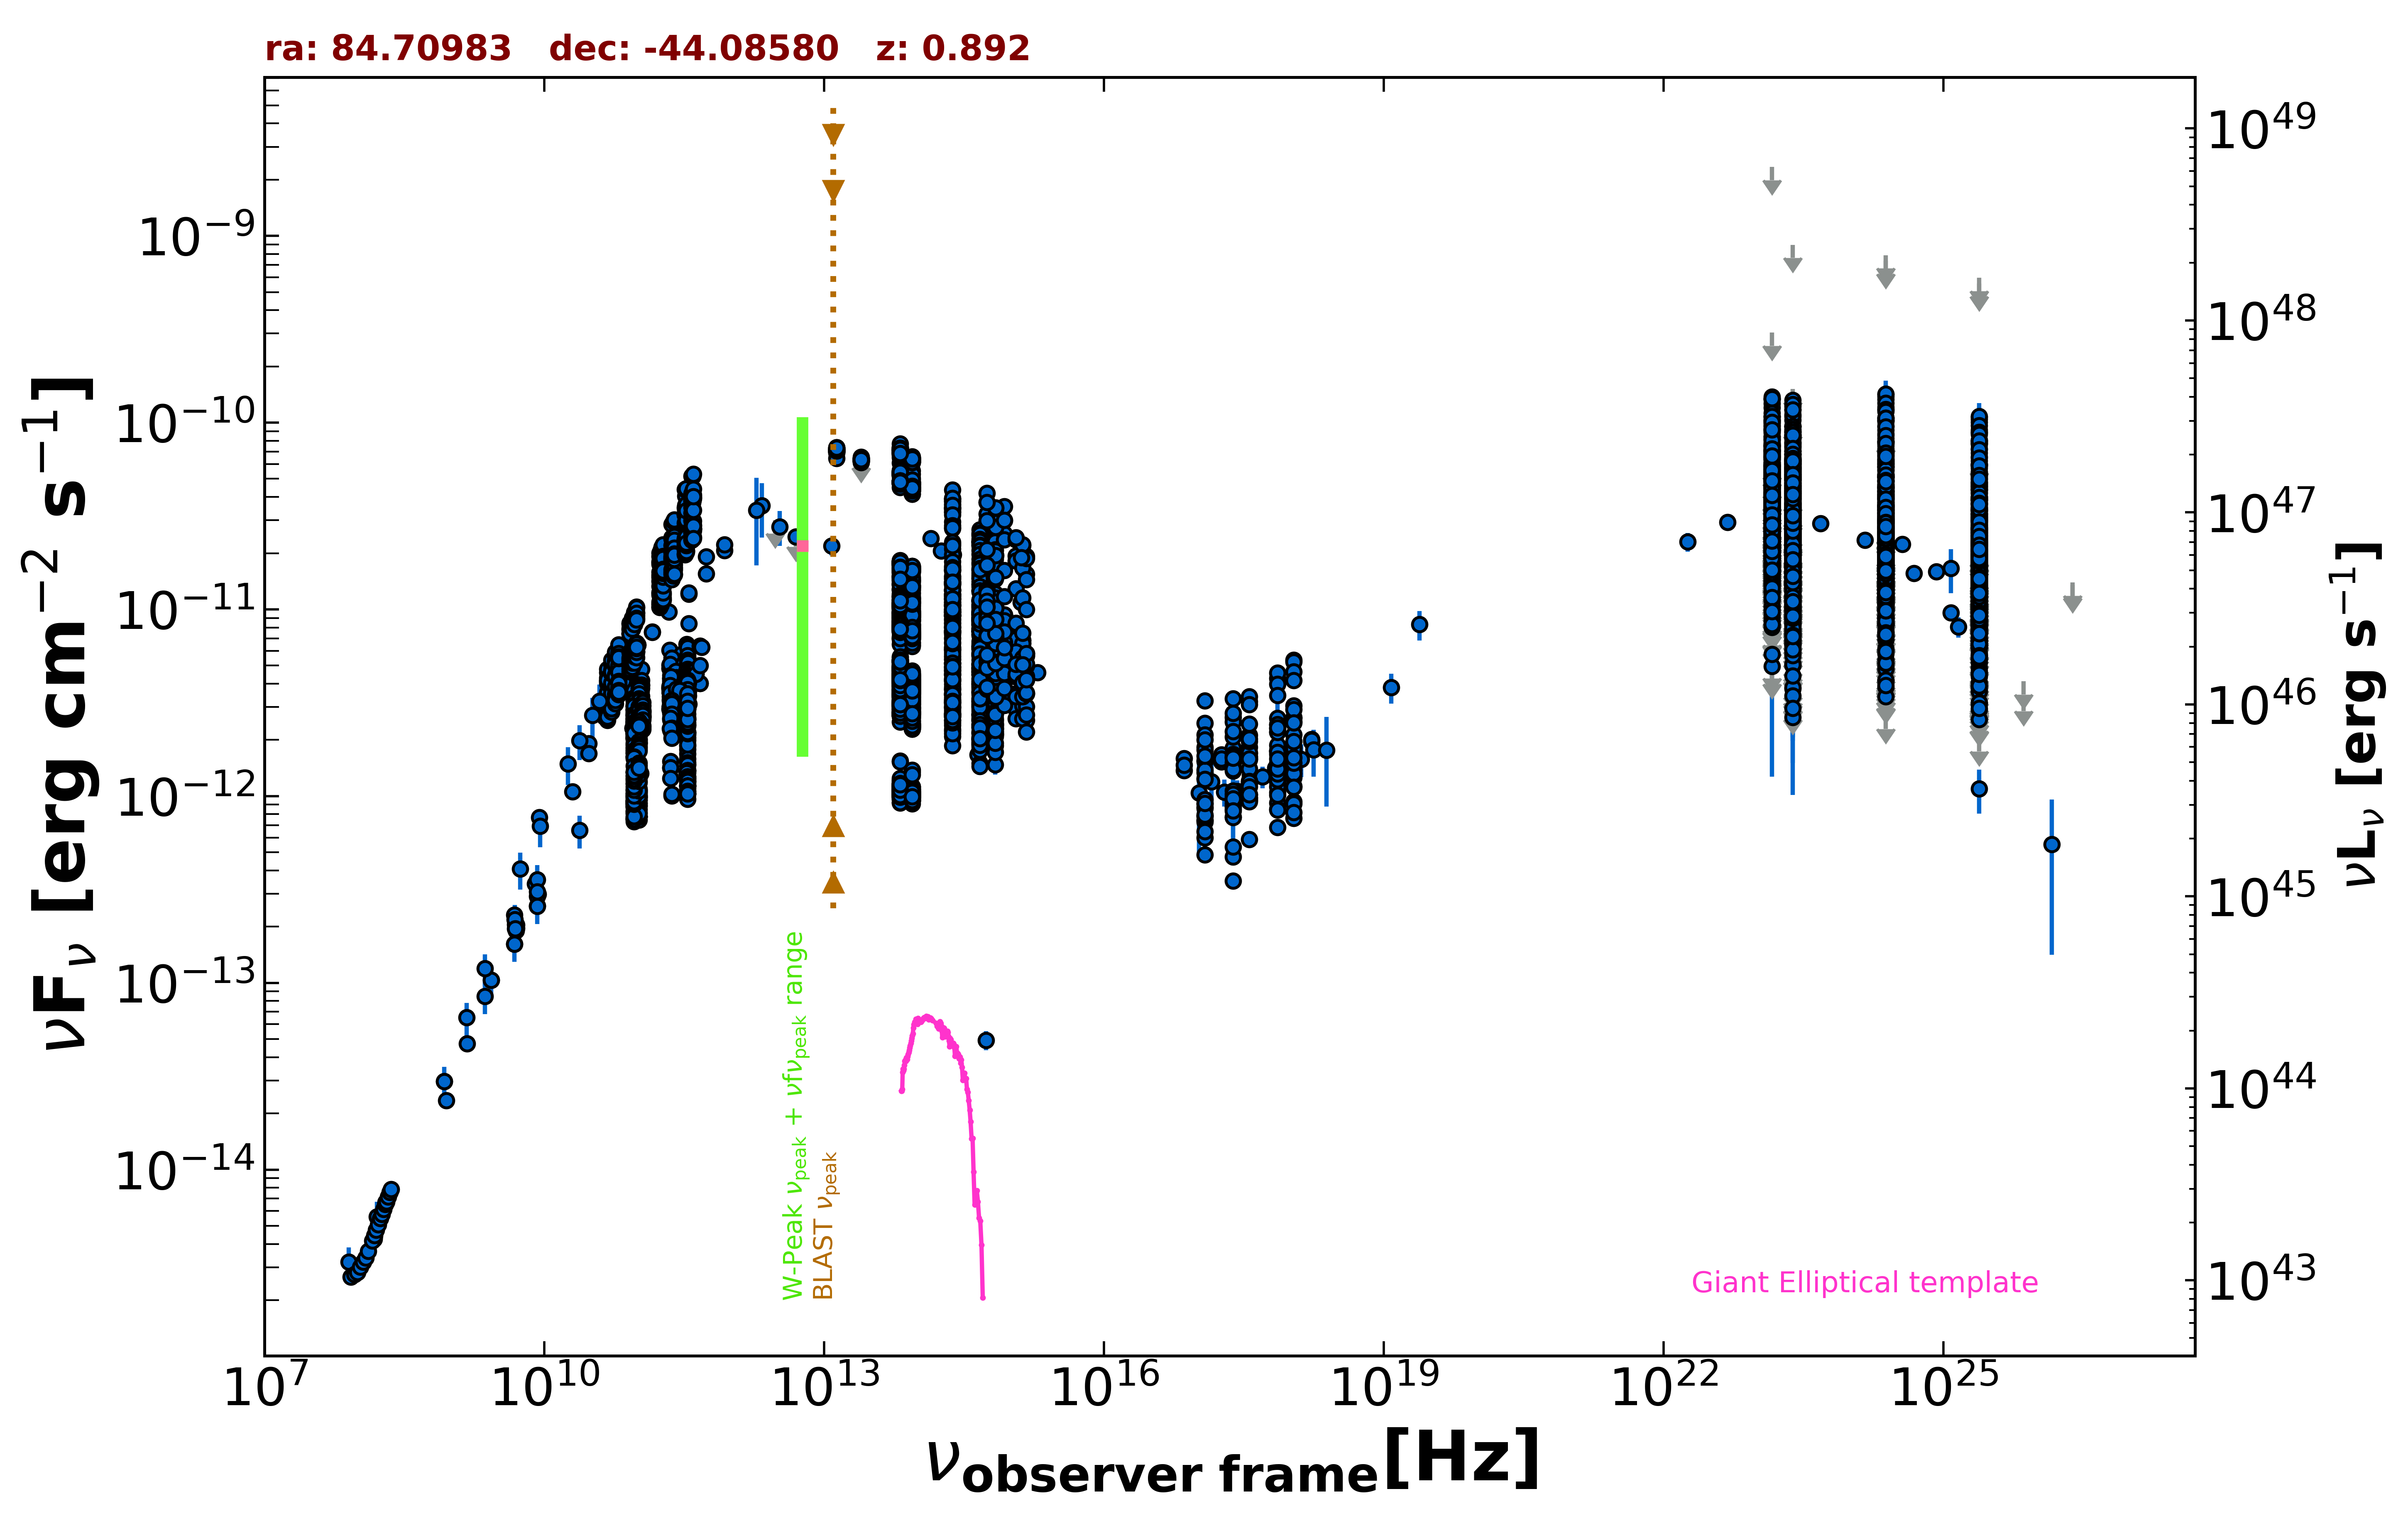

The data file committed next to this chart (first rows):
freq., flux, err_flux, MJD_start, MJD_end, flag, catalog, reference
8.870e+08, 2.345e-14, 1.645e-15, 55000, 55000, , RACS, Hale et al. 2021  PASA  38  e058
8.430e+08, 2.971e-14, 8.900e-16, 55000, 55000, , SUMSS, Manch et al. 2003  MNRAS  342  1117
2.418e+17, 1.643e-12, 1.050e-14, 55000, 55000, , 4XMM-DR13, Webb et al. 2020  A&A  641  A136
7.253e+16, 1.590e-12, 1.150e-14, 55000, 55000, , 4XMM-DR13, Webb et al. 2020  A&A  641  A136
1.813e+17, 1.666e-12, 1.100e-14, 55000, 55000, , 4XMM-DR13, Webb et al. 2020  A&A  641  A136
3.627e+17, 1.619e-12, 1.050e-14, 55000, 55000, , 4XMM-DR13, Webb et al. 2020  A&A  641  A136
7.253e+17, 1.757e-12, 1.750e-14, 55000, 55000, , 4XMM-DR13, Webb et al. 2020  A&A  641  A136
1.692e+18, 2.017e-12, 3.450e-14, 55000, 55000, , 4XMM-DR13, Webb et al. 2020  A&A  641  A136
2.418e+17, 1.571e-12, 1.600e-14, 55000, 55000, , 4XMM-DR13, Webb et al. 2020  A&A  641  A136
7.253e+16, 1.375e-12, 1.700e-14, 55000, 55000, , 4XMM-DR13, Webb et al. 2020  A&A  641  A136
1.813e+17, 1.524e-12, 1.600e-14, 55000, 55000, , 4XMM-DR13, Webb et al. 2020  A&A  641  A136
3.627e+17, 1.565e-12, 1.600e-14, 55000, 55000, , 4XMM-DR13, Webb et al. 2020  A&A  641  A136
7.253e+17, 1.747e-12, 2.650e-14, 55000, 55000, , 4XMM-DR13, Webb et al. 2020  A&A  641  A136
1.692e+18, 1.957e-12, 5.350e-14, 55000, 55000, , 4XMM-DR13, Webb et al. 2020  A&A  641  A136
2.418e+17, 1.610e-12, 1.550e-14, 55000, 55000, , 4XMM-DR13, Webb et al. 2020  A&A  641  A136
7.253e+16, 1.467e-12, 1.700e-14, 55000, 55000, , 4XMM-DR13, Webb et al. 2020  A&A  641  A136
1.813e+17, 1.581e-12, 1.600e-14, 55000, 55000, , 4XMM-DR13, Webb et al. 2020  A&A  641  A136
3.627e+17, 1.631e-12, 1.650e-14, 55000, 55000, , 4XMM-DR13, Webb et al. 2020  A&A  641  A136
7.253e+17, 1.749e-12, 2.600e-14, 55000, 55000, , 4XMM-DR13, Webb et al. 2020  A&A  641  A136
1.692e+18, 1.989e-12, 5.250e-14, 55000, 55000, , 4XMM-DR13, Webb et al. 2020  A&A  641  A136
2.418e+17, 8.835e-13, 3.317e-13, 55000, 55000, , XMMSL2, Saxton et al. 2008  A&A  480  611
7.253e+17, 1.505e-12, 4.920e-13, 55000, 55000, , XMMSL2, Saxton et al. 2008  A&A  480  611
2.418e+17, 1.813e-12, 6.390e-13, 55000, 55000, , XMMSL2, Saxton et al. 2008  A&A  480  611
7.253e+17, 2.614e-12, 9.075e-13, 55000, 55000, , XMMSL2, Saxton et al. 2008  A&A  480  611
2.418e+17, 1.366e-12, 1.305e-13, 55000, 55000, , RASS, Boller et al. 2016  A&A  103  1
2.418e+17, 2.648e-12, 9.300e-14, 55000, 55000, , WGACAT, White et al. 2000  VizieR  IX/31/wgacat
2.418e+17, 1.679e-12, 1.700e-14, 53374, 57324, , 1OUSX, Giommi et al. in preparation
1.209e+17, 1.532e-12, 1.600e-14, 53374, 57324, , 1OUSX, Giommi et al. in preparation
3.627e+17, 1.826e-12, 1.900e-14, 53374, 57324, , 1OUSX, Giommi et al. in preparation
7.253e+17, 2.297e-12, 1.400e-14, 53374, 57324, , 1OUSX, Giommi et al. in preparation
1.088e+18, 2.641e-12, 3.000e-14, 53374, 57324, , 1OUSX, Giommi et al. in preparation
7.253e+17, 2.405e-12, 1.450e-14, 55000, 55000, , 2SXPS, Evans et al. 2020  ApJS  247  54
1.209e+17, 1.825e-12, 1.900e-14, 55000, 55000, , 2SXPS, Evans et al. 2020  ApJS  247  54
3.627e+17, 2.125e-12, 2.150e-14, 55000, 55000, , 2SXPS, Evans et al. 2020  ApJS  247  54
1.088e+18, 3.047e-12, 3.550e-14, 55000, 55000, , 2SXPS, Evans et al. 2020  ApJS  247  54
2.418e+17, 4.733e-13, 4.745e-14, 55000, 55000, , IPC2E, Harris et al. 1990  VizieR  IX/13/2e
2.418e+17, 3.516e-13, 3.405e-14, 55000, 55000, , IPC2E, Harris et al. 1990  VizieR  IX/13/2e
2.418e+17, 7.734e-13, 1.753e-13, 55000, 55000, , IPC2E, Harris et al. 1990  VizieR  IX/13/2e
1.500e+08, 4.255e-15, 4.255e-16, 55000, 55000, , TGSS150, Intema et al. 2017  A&A  598  A781
5.000e+09, 1.900e-13, 9.500e-15, 55000, 55000, , AT20G, Murphy et al. 2010  MNRAS  402  2403
8.000e+09, 3.385e-13, 1.695e-14, 55000, 55000, , AT20G, Murphy et al. 2010  MNRAS  402  2403
2.000e+10, 1.059e-12, 4.950e-14, 55000, 55000, , AT20G, Murphy et al. 2010  MNRAS  402  2403
4.800e+09, 1.618e-13, 2.600e-15, 55000, 55000, , ATPMN, McConnell et al. 2012  MNRAS  422  1527
8.600e+09, 2.986e-13, 1.350e-14, 55000, 55000, , ATPMN, McConnell et al. 2012  MNRAS  422  1527
8.400e+09, 2.581e-13, 0.000e+00, 55000, 55000, , CRATES, Healey et al. 2007  ApJS  171  61
1.480e+09, 4.736e-14, 2.370e-15, 55000, 55000, , KUEHR, Kuehr et al. 1981  A&AS  45  367
2.700e+09, 1.037e-13, 3.500e-15, 55000, 55000, , KUEHR, Kuehr et al. 1981  A&AS  45  367
4.900e+09, 2.058e-13, 1.030e-14, 55000, 55000, , KUEHR, Kuehr et al. 1981  A&AS  45  367
5.009e+09, 1.959e-13, 6.550e-15, 55000, 55000, , KUEHR, Kuehr et al. 1981  A&AS  45  367
5.009e+09, 2.044e-13, 7.000e-15, 55000, 55000, , KUEHR, Kuehr et al. 1981  A&AS  45  367
8.870e+09, 7.708e-13, 4.080e-14, 55000, 55000, , KUEHR, Kuehr et al. 1981  A&AS  45  367
4.800e+09, 2.306e-13, 1.200e-14, 55000, 55000, , PMN, Griffith et al. 1993-1996  VizieR  VIII/…
9.821e+10, 4.488e-12, 2.950e-14, 56139, 56139, , ALMA, Bonato et al. 2019  MNRAS  485  1188
1.097e+11, 4.774e-12, 7.700e-14, 56139, 56139, , ALMA, Bonato et al. 2019  MNRAS  485  1188
2.210e+11, 6.055e-12, 1.545e-13, 56165, 56165, , ALMA, Bonato et al. 2019  MNRAS  485  1188
9.920e+10, 3.581e-12, 1.785e-13, 56206, 56206, , ALMA, Bonato et al. 2019  MNRAS  485  1188
1.088e+11, 3.622e-12, 1.850e-13, 56206, 56206, , ALMA, Bonato et al. 2019  MNRAS  485  1188
2.210e+11, 4.840e-12, 2.430e-13, 56206, 56206, , ALMA, Bonato et al. 2019  MNRAS  485  1188
3.433e+11, 5.423e-12, 2.745e-13, 56206, 56206, , ALMA, Bonato et al. 2019  MNRAS  485  1188
1.097e+11, 4.159e-12, 1.320e-13, 56218, 56218, , ALMA, Bonato et al. 2019  MNRAS  485  1188
... 6,478 more rows
